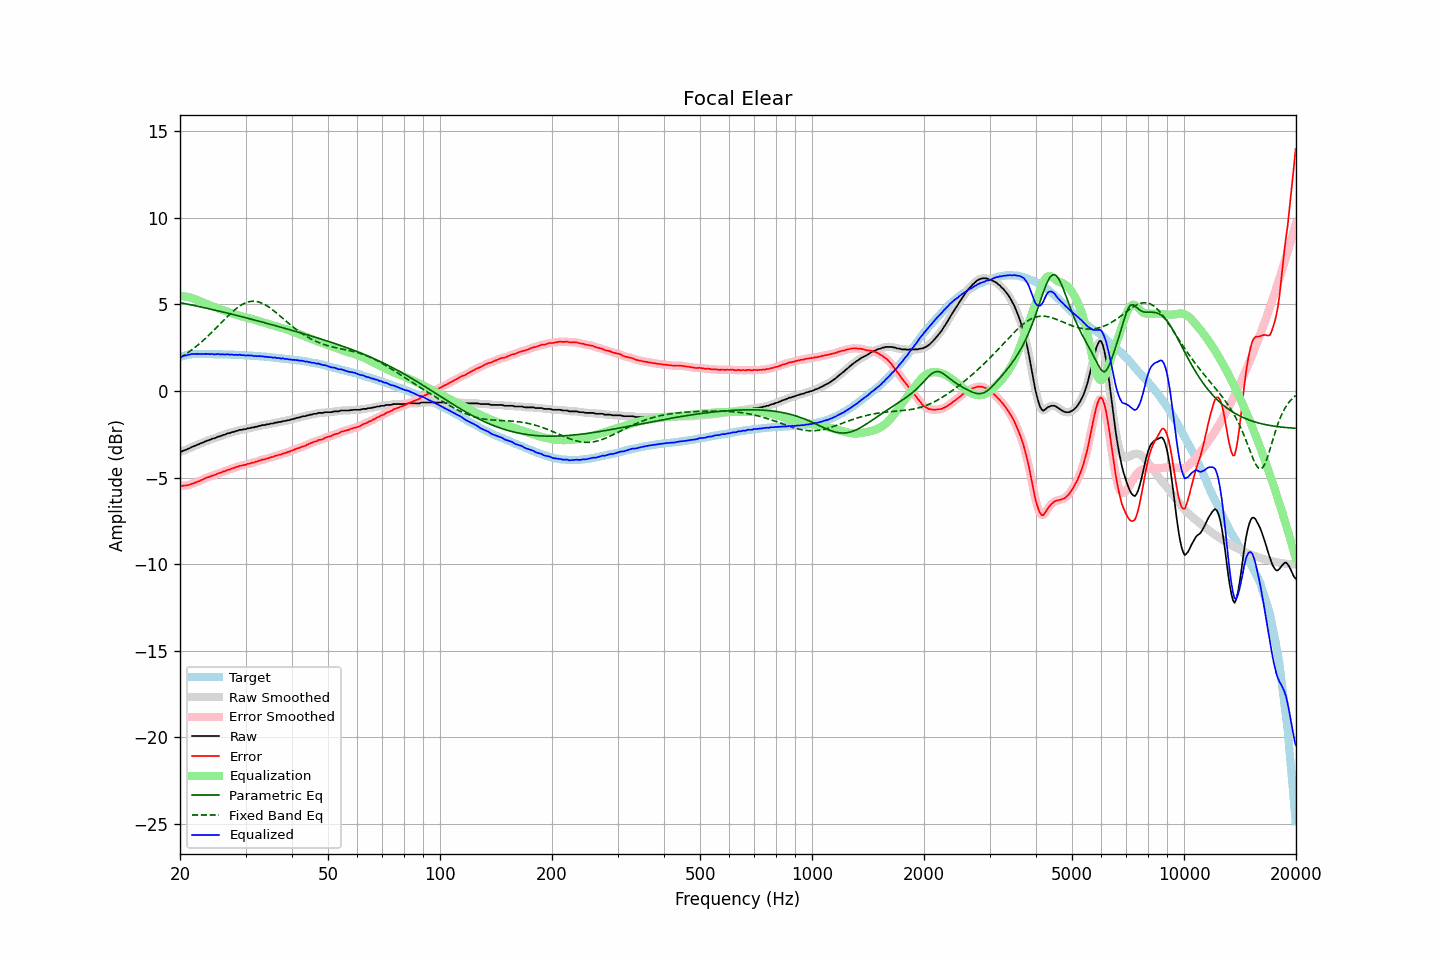

Data behind this chart, as committed beside it:
frequency, raw, error, smoothed, error_smoothed, equalization, parametric_eq, fixed_band_eq, equalized_raw, equalized_smoothed, target
20.00, -3.51, -5.47, -3.52, -5.48, 5.49, 5.10, 1.92, 1.98, 1.97, 1.96
20.20, -3.51, -5.50, -3.49, -5.48, 5.48, 5.08, 1.98, 1.97, 1.99, 1.99
20.40, -3.45, -5.47, -3.45, -5.47, 5.47, 5.06, 2.04, 2.03, 2.02, 2.02
20.61, -3.42, -5.46, -3.42, -5.47, 5.46, 5.05, 2.10, 2.04, 2.04, 2.04
20.81, -3.39, -5.46, -3.38, -5.45, 5.44, 5.03, 2.16, 2.06, 2.06, 2.07
21.02, -3.34, -5.44, -3.34, -5.44, 5.43, 5.01, 2.22, 2.09, 2.08, 2.10
21.23, -3.31, -5.42, -3.30, -5.41, 5.40, 4.99, 2.29, 2.10, 2.11, 2.11
21.44, -3.25, -5.37, -3.25, -5.38, 5.38, 4.97, 2.35, 2.13, 2.12, 2.12
21.66, -3.22, -5.35, -3.21, -5.34, 5.35, 4.95, 2.42, 2.13, 2.13, 2.13
21.87, -3.18, -5.31, -3.17, -5.31, 5.31, 4.93, 2.49, 2.14, 2.14, 2.13
22.09, -3.14, -5.28, -3.14, -5.28, 5.28, 4.91, 2.57, 2.14, 2.14, 2.14
22.31, -3.10, -5.24, -3.10, -5.24, 5.24, 4.89, 2.64, 2.14, 2.14, 2.14
22.54, -3.07, -5.21, -3.06, -5.20, 5.20, 4.87, 2.72, 2.13, 2.14, 2.14
22.76, -3.02, -5.16, -3.02, -5.16, 5.16, 4.85, 2.80, 2.14, 2.13, 2.14
22.99, -2.99, -5.12, -2.98, -5.12, 5.12, 4.83, 2.88, 2.13, 2.13, 2.13
23.22, -2.95, -5.08, -2.94, -5.07, 5.08, 4.81, 2.96, 2.13, 2.14, 2.13
23.45, -2.90, -5.03, -2.90, -5.03, 5.04, 4.79, 3.05, 2.14, 2.14, 2.13
23.69, -2.87, -5.00, -2.87, -5.00, 5.00, 4.77, 3.13, 2.13, 2.13, 2.13
23.92, -2.84, -4.97, -2.83, -4.96, 4.97, 4.75, 3.22, 2.13, 2.13, 2.13
24.16, -2.81, -4.94, -2.80, -4.93, 4.93, 4.73, 3.31, 2.12, 2.13, 2.13
24.40, -2.76, -4.89, -2.77, -4.90, 4.89, 4.70, 3.40, 2.14, 2.12, 2.13
24.65, -2.75, -4.87, -2.74, -4.86, 4.86, 4.68, 3.50, 2.11, 2.12, 2.12
24.89, -2.72, -4.84, -2.70, -4.83, 4.83, 4.66, 3.59, 2.11, 2.12, 2.12
25.14, -2.67, -4.79, -2.67, -4.79, 4.79, 4.64, 3.68, 2.13, 2.12, 2.12
25.39, -2.63, -4.75, -2.64, -4.76, 4.76, 4.62, 3.78, 2.13, 2.12, 2.12
25.65, -2.62, -4.74, -2.60, -4.72, 4.72, 4.60, 3.87, 2.11, 2.12, 2.12
25.91, -2.58, -4.69, -2.58, -4.69, 4.69, 4.57, 3.97, 2.11, 2.11, 2.11
26.16, -2.54, -4.65, -2.55, -4.66, 4.66, 4.55, 4.06, 2.12, 2.11, 2.11
26.43, -2.53, -4.64, -2.51, -4.62, 4.62, 4.53, 4.16, 2.10, 2.11, 2.11
26.69, -2.48, -4.59, -2.48, -4.59, 4.59, 4.51, 4.25, 2.11, 2.11, 2.11
26.96, -2.44, -4.55, -2.45, -4.56, 4.56, 4.48, 4.34, 2.12, 2.11, 2.11
27.23, -2.44, -4.54, -2.42, -4.52, 4.52, 4.46, 4.43, 2.09, 2.11, 2.10
27.50, -2.39, -4.49, -2.40, -4.49, 4.49, 4.44, 4.52, 2.10, 2.10, 2.10
27.77, -2.37, -4.46, -2.37, -4.46, 4.46, 4.41, 4.60, 2.09, 2.09, 2.09
28.05, -2.35, -4.44, -2.34, -4.43, 4.43, 4.39, 4.68, 2.08, 2.09, 2.09
28.33, -2.31, -4.39, -2.31, -4.40, 4.40, 4.37, 4.76, 2.09, 2.09, 2.08
28.62, -2.30, -4.38, -2.28, -4.37, 4.37, 4.34, 4.83, 2.07, 2.09, 2.08
28.90, -2.25, -4.33, -2.26, -4.34, 4.34, 4.32, 4.89, 2.10, 2.08, 2.08
29.19, -2.25, -4.32, -2.24, -4.31, 4.32, 4.30, 4.96, 2.07, 2.08, 2.07
29.48, -2.23, -4.30, -2.23, -4.29, 4.29, 4.27, 5.01, 2.07, 2.07, 2.07
29.78, -2.21, -4.27, -2.21, -4.27, 4.27, 4.25, 5.06, 2.06, 2.06, 2.06
30.08, -2.21, -4.27, -2.19, -4.25, 4.25, 4.23, 5.10, 2.04, 2.05, 2.06
30.38, -2.16, -4.21, -2.17, -4.23, 4.22, 4.20, 5.13, 2.07, 2.05, 2.05
30.68, -2.16, -4.21, -2.15, -4.20, 4.20, 4.18, 5.15, 2.04, 2.05, 2.05
30.99, -2.13, -4.17, -2.13, -4.17, 4.17, 4.15, 5.17, 2.05, 2.05, 2.04
31.30, -2.11, -4.14, -2.11, -4.15, 4.15, 4.13, 5.18, 2.04, 2.03, 2.03
31.61, -2.11, -4.14, -2.10, -4.12, 4.12, 4.10, 5.18, 2.01, 2.02, 2.03
31.93, -2.07, -4.09, -2.08, -4.10, 4.09, 4.08, 5.17, 2.03, 2.02, 2.02
32.24, -2.07, -4.08, -2.06, -4.07, 4.07, 4.06, 5.16, 2.00, 2.01, 2.01
32.57, -2.02, -4.03, -2.03, -4.03, 4.04, 4.03, 5.13, 2.02, 2.01, 2.01
32.89, -2.02, -4.02, -2.00, -4.01, 4.01, 4.01, 5.11, 2.00, 2.01, 2.00
33.22, -1.98, -3.97, -1.99, -3.98, 3.99, 3.98, 5.07, 2.01, 2.00, 1.99
33.55, -1.97, -3.96, -1.97, -3.96, 3.96, 3.96, 5.03, 1.99, 1.99, 1.99
33.89, -1.97, -3.95, -1.95, -3.93, 3.93, 3.93, 4.97, 1.97, 1.98, 1.98
34.23, -1.93, -3.90, -1.94, -3.91, 3.90, 3.91, 4.92, 1.98, 1.96, 1.97
34.57, -1.93, -3.89, -1.92, -3.88, 3.88, 3.88, 4.86, 1.95, 1.96, 1.96
34.92, -1.90, -3.85, -1.90, -3.85, 3.85, 3.85, 4.80, 1.95, 1.95, 1.95
35.27, -1.88, -3.82, -1.88, -3.82, 3.82, 3.83, 4.73, 1.95, 1.94, 1.94
35.62, -1.88, -3.81, -1.86, -3.79, 3.79, 3.80, 4.66, 1.92, 1.93, 1.93
35.97, -1.83, -3.75, -1.84, -3.76, 3.76, 3.78, 4.58, 1.94, 1.92, 1.92
... 635 more rows
